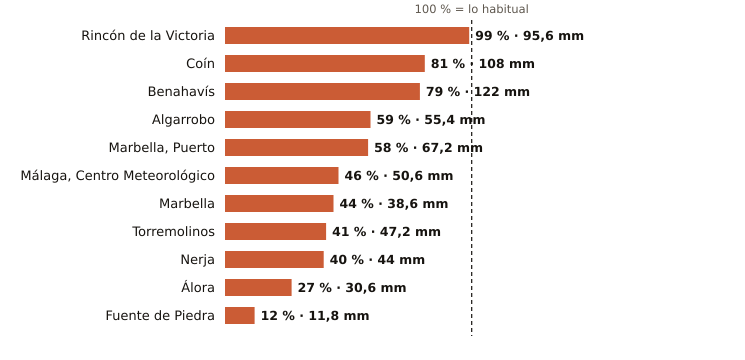

The table this chart was drawn from, first rows:
estacion, provincia, indicativo, mm_otono, referencia_mm, pct, periodo_referencia, hasta, hora
Rincón de la Victoria, Málaga, 6175X, 95.6, 96.7, 99, 2006-2025, 2026-11-09, 10
Coín, Málaga, 6143X, 108.0, 134.0, 81, 2003-2025, 2026-11-09, 11
Benahavís, Málaga, 6069X, 122.0, 154.1, 79, 2005-2025, 2026-11-09, 12
Algarrobo, Málaga, 6201X, 55.4, 94.1, 59, 2003-2025, 2026-11-09, 11
Marbella, Puerto, Málaga, 6076X, 67.2, 116.5, 58, 2003-2025, 2026-11-09, 11
Málaga, Centro Meteorológico, Málaga, 6156X, 50.6, 109.3, 46, 1991-2020, 2026-11-09, 12
Marbella, Málaga, 6083X, 38.6, 87.9, 44, 2009-2024, 2026-11-09, 12
Torremolinos, Málaga, 6088X, 47.2, 114.3, 41, 2008-2025, 2026-11-09, 11
Nerja, Málaga, 6213X, 44.0, 110.6, 40, 2003-2025, 2026-11-09, 11
Álora, Málaga, 6127X, 30.6, 112.1, 27, 2008-2025, 2026-11-09, 11
Fuente de Piedra, Málaga, 6375X, 11.8, 95.3, 12, 2009-2025, 2026-11-09, 11
